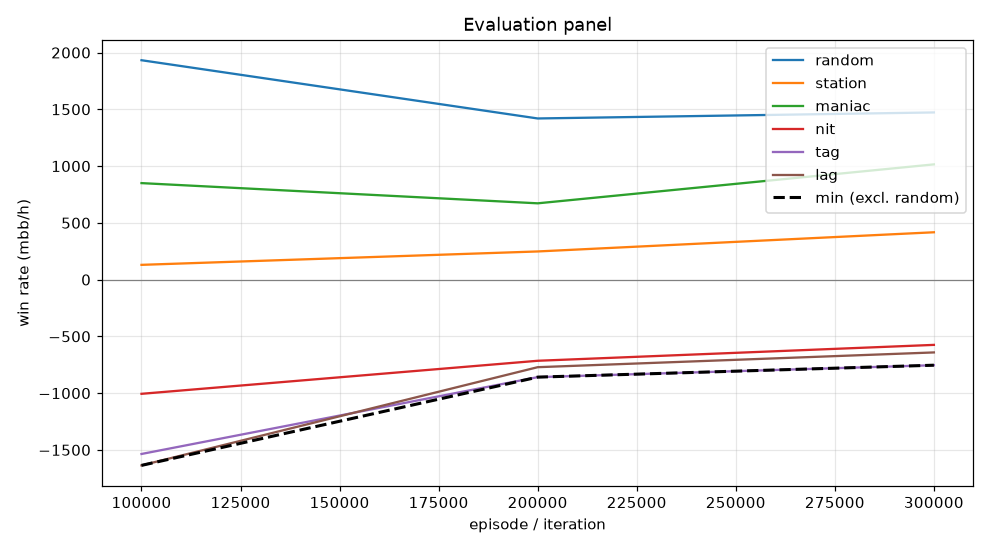

The file beside this chart, header and first rows:
episode, min, mean, random_mean, random_se, station_mean, station_se, maniac_mean, maniac_se, nit_mean, nit_se, tag_mean, tag_se, lag_mean, lag_se, act_call, act_raise, act_fold, act_check
99999, -1636, -639.7, 1932, 99.26, 130.0, 43.73, 850.0, 172.6, -1006, 110.1, -1536, 138.2, -1636, 141, 0.3085, 0.4788, 0.001108, 0.2116
199999, -859.0, -285.1, 1420, 85.85, 248.0, 41.28, 672.0, 167, -715.0, 80.41, -859.0, 85, -771.5, 91.48, 0.4815, 0.2637, 0.0008007, 0.254
299999, -754.0, -107.7, 1472, 102, 417.0, 59.11, 1015, 171.8, -575.0, 84.26, -754.0, 89.51, -641.5, 88.36, 0.4873, 0.3106, 0.0001691, 0.2019
